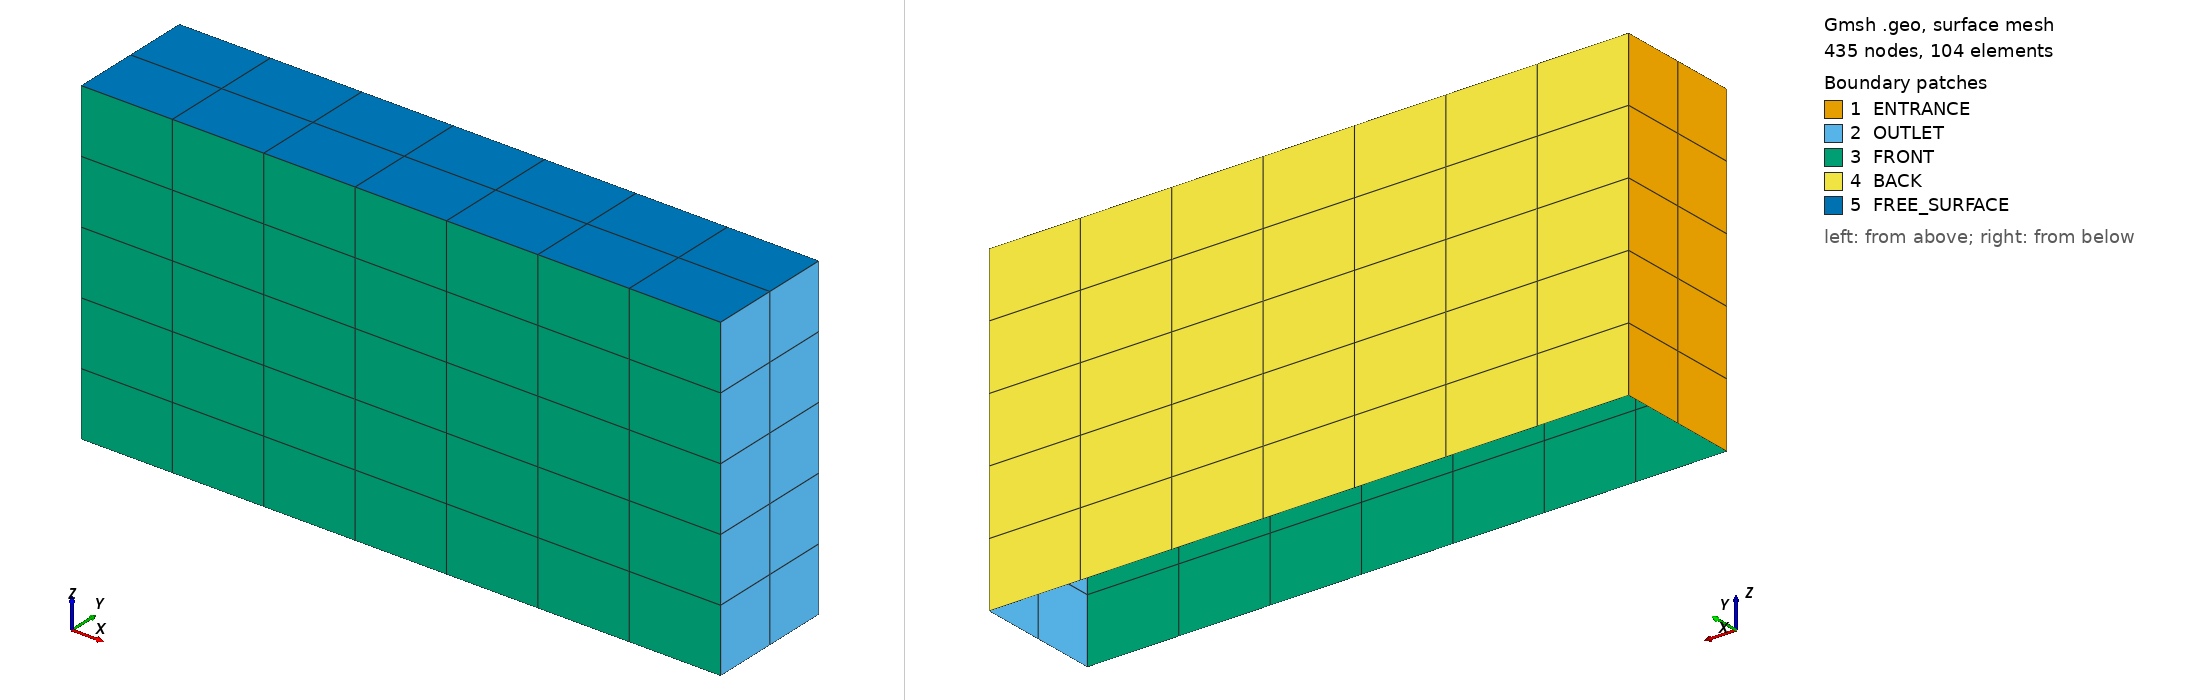

Gmsh geometry script, surface-meshed: 435 nodes, 104 surface elements. Boundary patches (legend numbers): 1 ENTRANCE, 2 OUTLET, 3 FRONT, 4 BACK, 5 FREE_SURFACE. Left view from above one corner, right view from below the opposite corner. Legend entries are the model's physical surfaces. The drawing asked Gmsh for element sizes between 1% and 20% of the model's largest extent; the script's own settings can give other sizes.

=== DOMAIN_2.geo (drawn) ===
// ============================================================
// Gmsh geometry file
// Downstream rectangular domain (after cylinder section)
// ============================================================

SetFactory("OpenCASCADE");

// ------------------------------------------------------------
// MESH SETTINGS
// ------------------------------------------------------------

Mesh.ElementOrder = 2;
Mesh.SecondOrderLinear = 0;
Mesh.Smoothing = 1;

// ------------------------------------------------------------
// GEOMETRY PARAMETERS
// ------------------------------------------------------------

// Domain dimensions
hd        = 0.40;                  // Water depth (Z)
WIDTH     = 0.40 * hd;            // Width (Y)

TRANSLATION = 4.0 * hd;
LENGTH      = 2.0 * hd;

// Mesh resolution
ELEM       = 7;
ELEM_ARCS  = 6;

lc = hd/10;

// ------------------------------------------------------------
// POINTS (Bottom Z = -hd, Top Z = 0)
// ------------------------------------------------------------

// Bottom plane
Point(1) = {TRANSLATION,            -WIDTH/2, -hd, lc};
Point(2) = {TRANSLATION + LENGTH,   -WIDTH/2, -hd, lc};
Point(3) = {TRANSLATION,             WIDTH/2, -hd, lc};
Point(4) = {TRANSLATION + LENGTH,    WIDTH/2, -hd, lc};

// Free surface
Point(5) = {TRANSLATION,            -WIDTH/2, 0, lc};
Point(6) = {TRANSLATION + LENGTH,   -WIDTH/2, 0, lc};
Point(7) = {TRANSLATION,             WIDTH/2, 0, lc};
Point(8) = {TRANSLATION + LENGTH,    WIDTH/2, 0, lc};

// ------------------------------------------------------------
// LINES (Box edges)
// ------------------------------------------------------------

// Y-direction
Line(1) = {5, 7};
Line(2) = {1, 3};
Line(3) = {2, 4};
Line(4) = {6, 8};

// X-direction
Line(5) = {6, 5};
Line(6) = {2, 1};
Line(7) = {4, 3};
Line(8) = {8, 7};

// Vertical (Z-direction)
Line(9)  = {1, 5};
Line(10) = {3, 7};
Line(11) = {2, 6};
Line(12) = {4, 8};

// ------------------------------------------------------------
// SURFACES
// ------------------------------------------------------------

// Entrance (interface with cylinder domain)
Curve Loop(1) = {1, -10, -2, 9};
Plane Surface(1) = {1};

// Outlet (far field)
Curve Loop(2) = {3, 12, -4, -11};
Plane Surface(2) = {2};

// Front (Y = -W/2)
Curve Loop(3) = {5, -9, -6, 11};
Plane Surface(3) = {3};

// Back (Y = +W/2)
Curve Loop(4) = {7, 10, -8, -12};
Plane Surface(4) = {4};

// Free surface
Curve Loop(5) = {8, -1, -5, 4};
Plane Surface(5) = {5};

// ------------------------------------------------------------
// STRUCTURED MESH
// ------------------------------------------------------------

Transfinite Surface {1:5};
Recombine Surface {1:5};

// X-direction resolution (shorter than upstream)
Transfinite Line {5:8} = ELEM + 1 Using Progression 1;

// Y-direction
Transfinite Line {1:4} = 3 Using Progression 1;

// Z-direction
Transfinite Line {9:12} = ELEM_ARCS Using Progression 1;

// ------------------------------------------------------------
// PHYSICAL GROUPS
// ------------------------------------------------------------

Physical Surface("ENTRANCE", 1) = {1};

Physical Surface("OUTLET",2) = {2};

Physical Surface("POROUS_BOUNDARY",3) = { };

Physical Surface("FREE_SURFACE",4) = {5};

Physical Surface("BOTTOM",5) = { };

Physical Surface("IMPERMEABLE",6) = {};

Physical Surface("FRONT",7) = {3};

Physical Surface("BACK",8) = {4};

// ------------------------------------------------------------
// MESH GENERATION
// ------------------------------------------------------------
Mesh 2;
